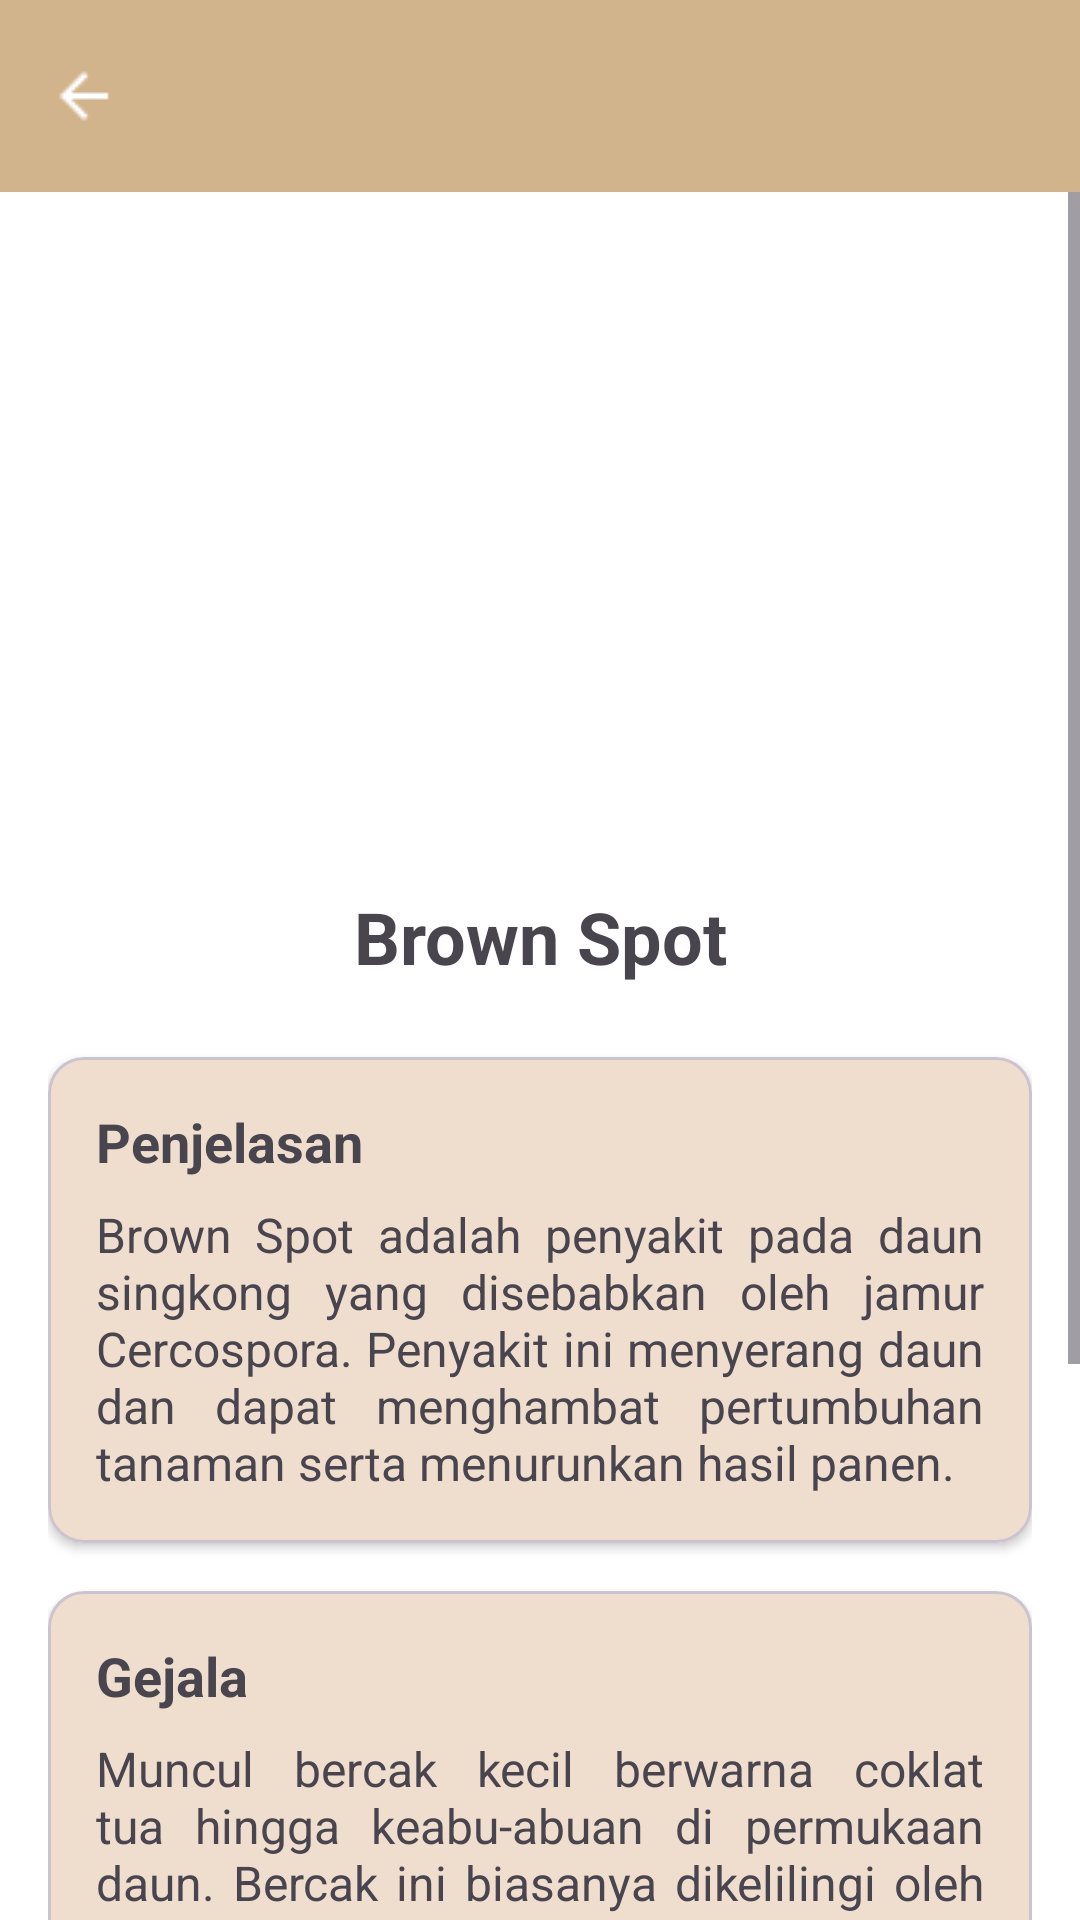

Write the Android layout XML for this screen, with the resource values it uses.
<!-- AndroidManifest.xml: application theme Theme.MyApplication -->
<!-- res/layout/brownspot.xml -->
<?xml version="1.0" encoding="utf-8"?>
<androidx.coordinatorlayout.widget.CoordinatorLayout xmlns:android="http://schemas.android.com/apk/res/android"
    xmlns:app="http://schemas.android.com/apk/res-auto"
    android:layout_width="match_parent"
    android:layout_height="match_parent">

    
    <com.google.android.material.appbar.MaterialToolbar
        android:id="@+id/toolbarBrownSpot"
        android:layout_width="match_parent"
        android:layout_height="?attr/actionBarSize"
        android:background="#D2B48C"
        android:title="Brown Spot"
        android:titleTextColor="@android:color/white"
        app:navigationIcon="@drawable/arrow_back"
        app:navigationIconTint="@android:color/white" />

    
    <ScrollView
        android:layout_width="match_parent"
        android:layout_height="match_parent"
        android:layout_marginTop="?attr/actionBarSize"
        android:background="@android:color/white">

        <LinearLayout
            android:orientation="vertical"
            android:layout_width="match_parent"
            android:layout_height="wrap_content"
            android:padding="16dp">

            
            <ImageView
                android:id="@+id/imageViewBrownSpot"
                android:layout_width="match_parent"
                android:layout_height="200dp"
                android:scaleType="centerCrop"
                android:src="@drawable/brownspot995_"
                android:contentDescription="Gambar brown spot pada daun singkong" />

            
            <TextView
                android:id="@+id/judulPenyakit"
                android:layout_width="match_parent"
                android:layout_height="wrap_content"
                android:text="Brown Spot"
                android:textSize="24sp"
                android:textStyle="bold"
                android:gravity="center"
                android:paddingVertical="16dp" />

            
            <com.google.android.material.card.MaterialCardView
                android:layout_width="match_parent"
                android:layout_height="wrap_content"
                android:layout_marginVertical="8dp"
                app:cardElevation="2dp"
                app:cardCornerRadius="12dp">

                <LinearLayout
                    android:orientation="vertical"
                    android:padding="16dp"
                    android:layout_width="match_parent"
                    android:layout_height="wrap_content"
                    android:background="#EFDECD">

                    <TextView
                        android:text="Penjelasan"
                        android:textSize="18sp"
                        android:textStyle="bold"
                        android:paddingBottom="8dp"
                        android:layout_width="wrap_content"
                        android:layout_height="wrap_content" />

                    <TextView
                        android:id="@+id/penjelasan"
                        android:text="Brown Spot adalah penyakit pada daun singkong yang disebabkan oleh jamur Cercospora. Penyakit ini menyerang daun dan dapat menghambat pertumbuhan tanaman serta menurunkan hasil panen."
                        android:textSize="16sp"
                        android:layout_width="wrap_content"
                        android:layout_height="wrap_content"
                        android:justificationMode="inter_word" />
                </LinearLayout>
            </com.google.android.material.card.MaterialCardView>

            
            <com.google.android.material.card.MaterialCardView
                android:layout_width="match_parent"
                android:layout_height="wrap_content"
                android:layout_marginVertical="8dp"
                app:cardElevation="2dp"
                app:cardCornerRadius="12dp">

                <LinearLayout
                    android:orientation="vertical"
                    android:padding="16dp"
                    android:layout_width="match_parent"
                    android:layout_height="wrap_content"
                    android:background="#EFDECD">

                    <TextView
                        android:text="Gejala"
                        android:textSize="18sp"
                        android:textStyle="bold"
                        android:paddingBottom="8dp"
                        android:layout_width="wrap_content"
                        android:layout_height="wrap_content" />

                    <TextView
                        android:id="@+id/gejala"
                        android:text="Muncul bercak kecil berwarna coklat tua hingga keabu-abuan di permukaan daun. Bercak ini biasanya dikelilingi oleh lingkaran kuning dan dapat menyatu membentuk area nekrotik yang lebih luas, menyebabkan daun menguning dan rontok dini."
                        android:textSize="16sp"
                        android:layout_width="wrap_content"
                        android:layout_height="wrap_content"
                        android:justificationMode="inter_word" />
                </LinearLayout>
            </com.google.android.material.card.MaterialCardView>

            
            <com.google.android.material.card.MaterialCardView
                android:layout_width="match_parent"
                android:layout_height="wrap_content"
                android:layout_marginVertical="8dp"
                app:cardElevation="2dp"
                app:cardCornerRadius="12dp">

                <LinearLayout
                    android:orientation="vertical"
                    android:padding="16dp"
                    android:layout_width="match_parent"
                    android:layout_height="wrap_content"
                    android:background="#EFDECD">

                    <TextView
                        android:text="Pencegahan"
                        android:textSize="18sp"
                        android:textStyle="bold"
                        android:paddingBottom="8dp"
                        android:layout_width="wrap_content"
                        android:layout_height="wrap_content" />

                    <TextView
                        android:id="@+id/pengendalian"
                        android:text="- Gunakan varietas singkong yang tahan penyakit.\n- Buang dan musnahkan daun yang terinfeksi.\n- Hindari penanaman terlalu rapat agar sirkulasi udara baik."
                        android:textSize="16sp"
                        android:layout_width="wrap_content"
                        android:layout_height="wrap_content" />
                </LinearLayout>
            </com.google.android.material.card.MaterialCardView>

        </LinearLayout>
    </ScrollView>

</androidx.coordinatorlayout.widget.CoordinatorLayout>
<!-- resources referenced by this layout -->
<resources>
  <!-- drawable arrow_back: png bitmap (drawable, 276 bytes) -->
  <style name="Theme.MyApplication" parent="Base.Theme.MyApplication" />
  <style name="Base.Theme.MyApplication" parent="Theme.Material3.DayNight.NoActionBar">
          
          <item name="colorPrimary">#D2B48C</item> 
          <item name="colorOnPrimary">#FFFFFF</item> 
          <item name="colorPrimaryContainer">#8B4513</item> 
          <item name="colorOnPrimaryContainer">#000000</item> 
      </style>
</resources>
